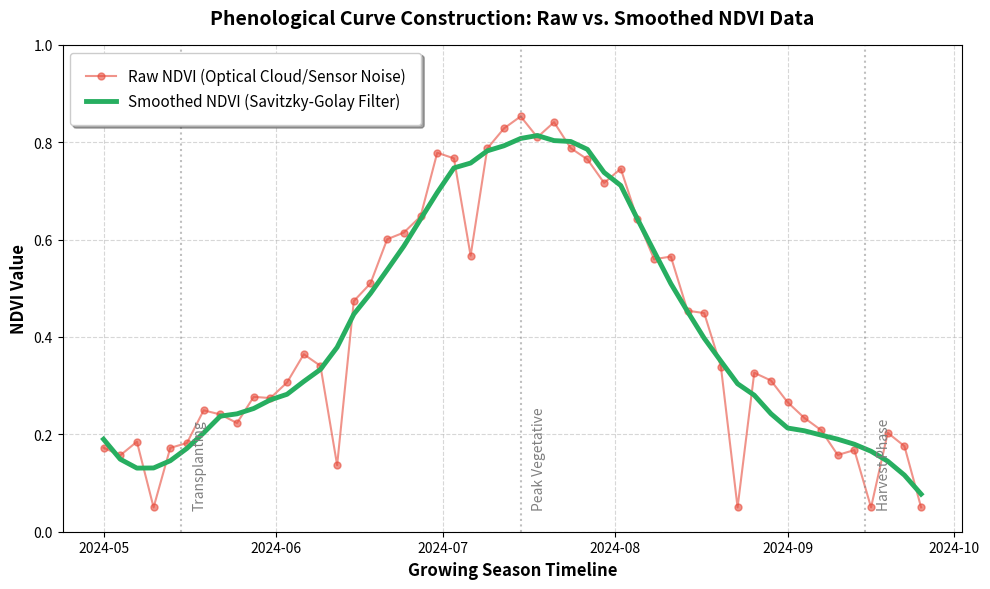

This chart was generated by the following Python code:
import numpy as np
import matplotlib.pyplot as plt
import pandas as pd
from scipy.signal import savgol_filter

# 1. Create a simulated timeline (150 days of the growing season)
# e.g., May to November
days = np.arange(0, 150, 3)
dates = pd.date_range(start='2024-05-01', periods=len(days), freq='3D')

# 2. Create the "True" Biological Curve (A perfect Bell Curve)
# Starts around 0.15, peaks at 0.85 around day 75, drops to 0.25 at harvest
base_ndvi = 0.15 + 0.7 * np.exp(-0.5 * ((days - 75) / 25) ** 2)

# 3. Add "Jagged" Noise to simulate Cloud Cover and Atmospheric Scattering
np.random.seed(42) # For reproducibility
# Add general sensor noise
general_noise = np.random.normal(0, 0.03, len(days))
# Add harsh negative drops to simulate opaque clouds blocking the satellite
cloud_drops = np.random.choice([0, 1], size=len(days), p=[0.85, 0.15]) * np.random.uniform(0.15, 0.4, len(days))

# Final Raw Data (Jagged)
raw_ndvi = base_ndvi + general_noise - cloud_drops
raw_ndvi = np.clip(raw_ndvi, 0.05, 1.0) # Ensure realistic NDVI boundaries

# 4. Apply the Savitzky-Golay Smoothing Filter
# window_length determines how many points to look at (must be odd), polyorder is the polynomial degree
smoothed_ndvi = savgol_filter(raw_ndvi, window_length=15, polyorder=3)

# 5. Plotting for the Thesis
plt.figure(figsize=(10, 6), dpi=300) # High resolution for academic paper

# Plot Raw Jagged Data
plt.plot(dates, raw_ndvi, marker='o', markersize=5, linestyle='-', color='#e74c3c',
         alpha=0.6, label='Raw NDVI (Optical Cloud/Sensor Noise)')

# Plot Smoothed Data
plt.plot(dates, smoothed_ndvi, linewidth=3.5, color='#27ae60',
         label='Smoothed NDVI (Savitzky-Golay Filter)')

# Formatting the Chart
plt.title('Phenological Curve Construction: Raw vs. Smoothed NDVI Data', fontsize=14, fontweight='bold', pad=15)
plt.xlabel('Growing Season Timeline', fontsize=12, fontweight='bold')
plt.ylabel('NDVI Value', fontsize=12, fontweight='bold')

# Set y-axis limits to standard NDVI range
plt.ylim(0.0, 1.0)

# Add gridlines for readability
plt.grid(True, linestyle='--', alpha=0.5)

# Add a stylish legend
plt.legend(loc='upper left', fontsize=11, frameon=True, shadow=True, borderpad=1)

# Annotate key growth stages to make it look highly academic
plt.axvline(pd.to_datetime('2024-05-15'), color='gray', linestyle=':', alpha=0.5)
plt.text(pd.to_datetime('2024-05-17'), 0.05, 'Transplanting', color='gray', fontsize=10, rotation=90)

plt.axvline(pd.to_datetime('2024-07-15'), color='gray', linestyle=':', alpha=0.5)
plt.text(pd.to_datetime('2024-07-17'), 0.05, 'Peak Vegetative', color='gray', fontsize=10, rotation=90)

plt.axvline(pd.to_datetime('2024-09-15'), color='gray', linestyle=':', alpha=0.5)
plt.text(pd.to_datetime('2024-09-17'), 0.05, 'Harvest Phase', color='gray', fontsize=10, rotation=90)

# Tight layout and save
plt.tight_layout()
plt.savefig('ndvi_smoothing_comparison.png')
print("Graph successfully generated and saved as 'ndvi_smoothing_comparison.png'")

# Display the plot if running in an interactive environment
plt.show()
